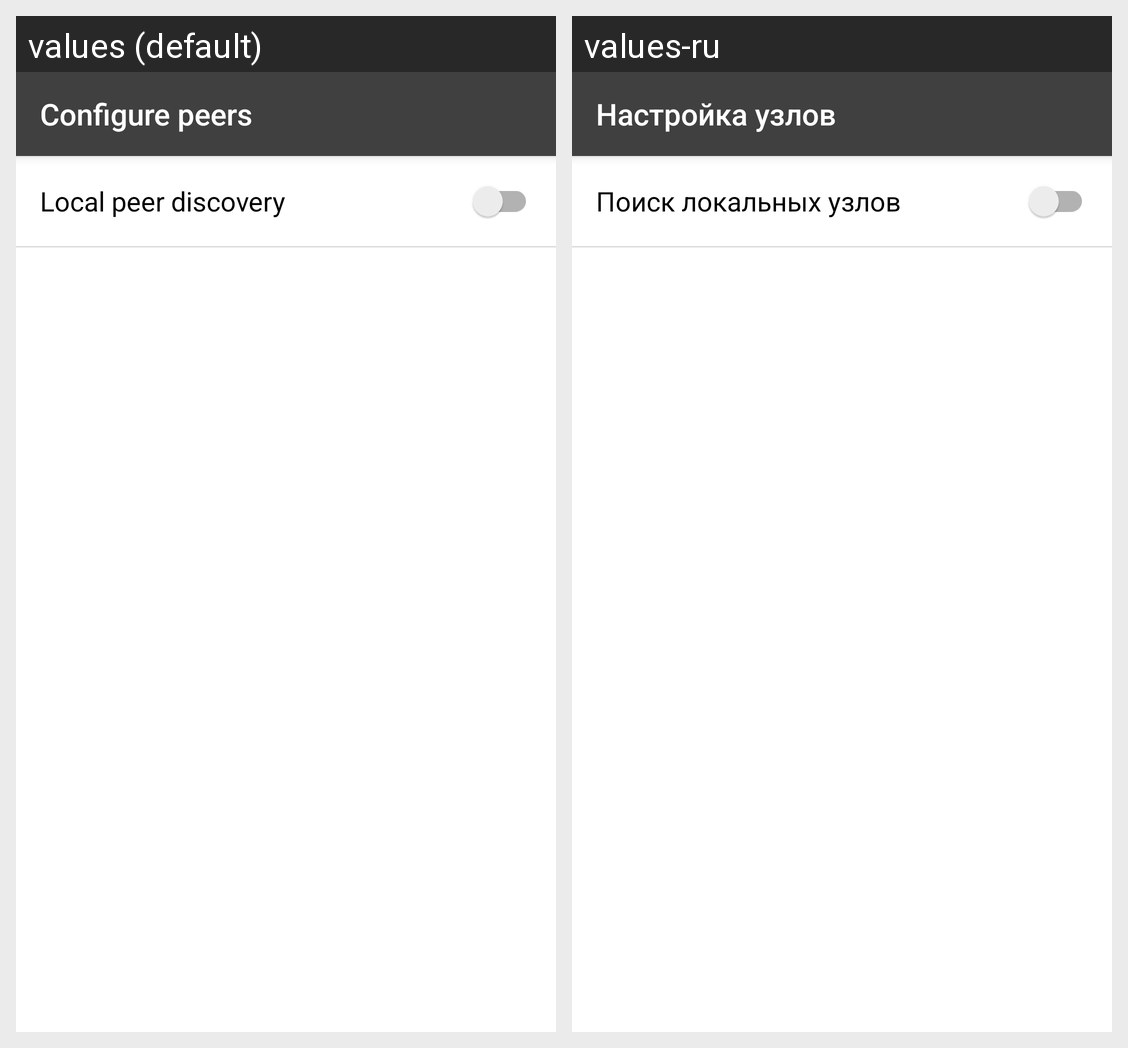

The Android screen above is rendered under two locales of the same app. Produce the string resources it draws, with the default and per-locale values.
Android screen res/layout/activity_peers.xml rendered under 2 locales, left to right: values (default), values-ru. Device: Nexus 5 (rendered at 1080×1920; each locale shown at half size, 540×960, under a caption strip naming it); theme Theme.Mimir.
Strings drawn on this screen, with the default value and each locale's value (text and hints the layout hard-codes, and strings that could not be matched under every locale, appear in the picture but are not listed):

configure_peers
  values: Configure peers
  values-ru: Настройка узлов

local_peer_discovery
  values: Local peer discovery
  values-ru: Поиск локальных узлов
